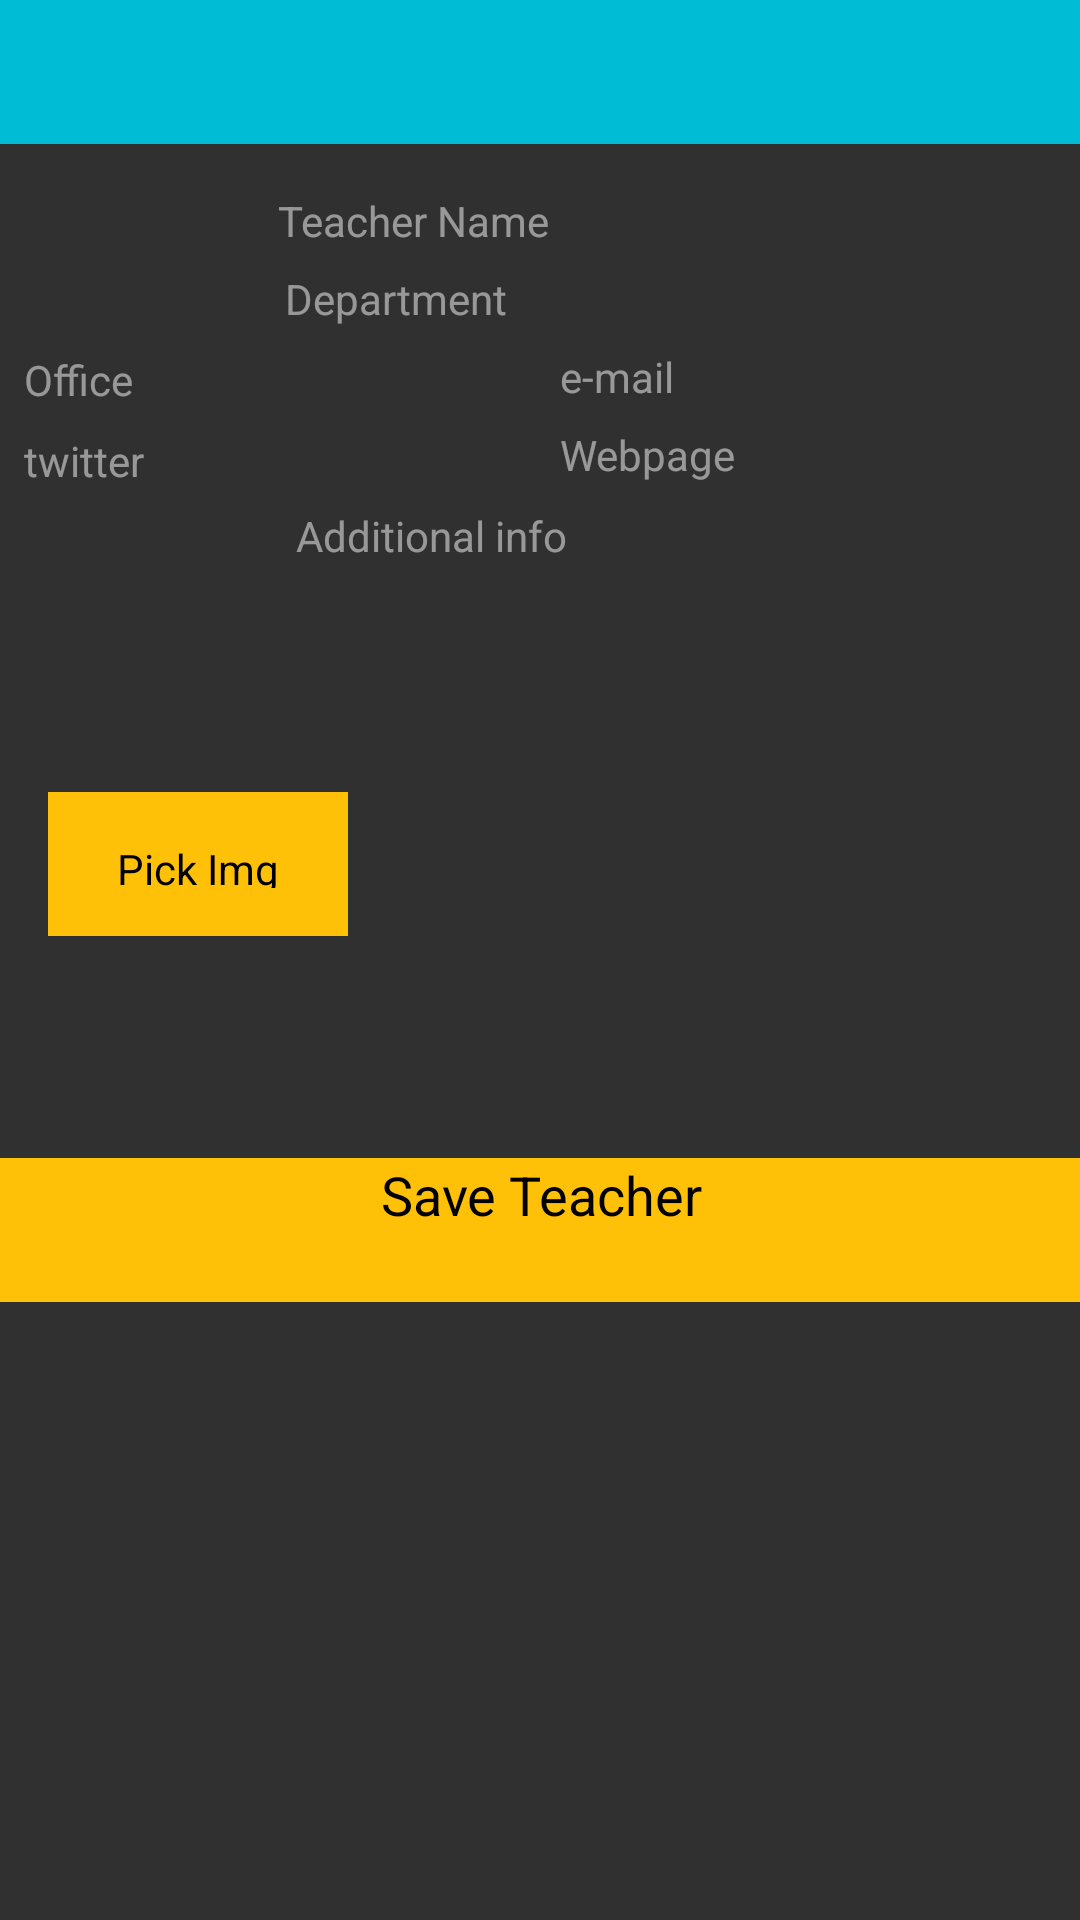

Android layout source for this screen:
<!-- AndroidManifest.xml: application theme AppTheme.AppBarOverlay -->
<!-- res/layout/activity_add_teacher.xml -->
<?xml version="1.0" encoding="utf-8"?>
<android.support.constraint.ConstraintLayout xmlns:android="http://schemas.android.com/apk/res/android"
    xmlns:app="http://schemas.android.com/apk/res-auto"
    xmlns:tools="http://schemas.android.com/tools"
    android:layout_width="match_parent"
    android:layout_height="match_parent"
    tools:context="org.danico.whoru.AddTeacherActivity">

    <android.support.v7.widget.Toolbar
        android:id="@+id/add_teacher_toolbar"
        android:layout_width="0dp"
        android:layout_height="48dp"
        android:background="@color/colorPrimary"
        android:minHeight="?attr/actionBarSize"
        app:layout_constraintLeft_toLeftOf="parent"
        app:layout_constraintRight_toRightOf="parent"
        app:layout_constraintTop_toTopOf="parent" />

    <EditText
        android:id="@+id/add_teacher_name"
        android:layout_width="wrap_content"
        android:layout_height="wrap_content"
        android:layout_marginLeft="8dp"
        android:layout_marginRight="8dp"
        android:layout_marginStart="16dp"
        android:layout_marginTop="16dp"
        android:ems="10"
        android:hint="Teacher Name"
        android:inputType="textPersonName"
        android:textSize="14sp"
        app:layout_constraintHorizontal_bias="0.444"
        app:layout_constraintLeft_toLeftOf="parent"
        app:layout_constraintRight_toRightOf="parent"
        app:layout_constraintTop_toBottomOf="@+id/add_teacher_toolbar" />

    <EditText
        android:id="@+id/add_teacher_department"
        android:layout_width="wrap_content"
        android:layout_height="wrap_content"
        android:layout_marginEnd="8dp"
        android:layout_marginLeft="8dp"
        android:layout_marginRight="8dp"
        android:layout_marginStart="8dp"
        android:layout_marginTop="7dp"
        android:ems="10"
        android:hint="Department"
        android:inputType="textPersonName"
        android:textSize="14sp"
        app:layout_constraintHorizontal_bias="0.482"
        app:layout_constraintLeft_toLeftOf="parent"
        app:layout_constraintRight_toRightOf="parent"
        app:layout_constraintTop_toBottomOf="@+id/add_teacher_name" />

    <EditText
        android:id="@+id/add_teacher_office"
        android:layout_width="wrap_content"
        android:layout_height="wrap_content"
        android:layout_marginEnd="8dp"
        android:layout_marginLeft="16dp"
        android:layout_marginStart="8dp"
        android:layout_marginTop="8dp"
        android:ems="10"
        android:hint="Office"
        android:inputType="textPersonName"
        android:textSize="14sp"
        app:layout_constraintLeft_toLeftOf="parent"
        app:layout_constraintTop_toBottomOf="@+id/add_teacher_department" />

    <EditText
        android:id="@+id/add_teacher_email"
        android:layout_width="wrap_content"
        android:layout_height="wrap_content"
        android:layout_marginEnd="8dp"
        android:layout_marginRight="8dp"
        android:layout_marginStart="8dp"
        android:ems="10"
        android:hint="e-mail"
        android:inputType="textPersonName"
        android:textSize="14sp"
        app:layout_constraintRight_toRightOf="parent"
        app:layout_constraintLeft_toRightOf="@+id/add_teacher_office"
        android:layout_marginLeft="0dp"
        app:layout_constraintHorizontal_bias="0.789"
        android:layout_marginTop="7dp"
        app:layout_constraintTop_toBottomOf="@+id/add_teacher_department" />

    <EditText
        android:id="@+id/add_teacher_twitter"
        android:layout_width="wrap_content"
        android:layout_height="wrap_content"
        android:layout_marginEnd="8dp"
        android:layout_marginLeft="8dp"
        android:layout_marginStart="8dp"
        android:ems="10"
        android:hint="twitter"
        android:inputType="textPersonName"
        android:textSize="14sp"
        app:layout_constraintLeft_toLeftOf="parent"
        android:layout_marginTop="8dp"
        app:layout_constraintTop_toBottomOf="@+id/add_teacher_office" />

    <EditText
        android:id="@+id/add_teacher_webpage"
        android:layout_width="wrap_content"
        android:layout_height="wrap_content"
        android:layout_marginEnd="8dp"
        android:layout_marginLeft="0dp"
        android:layout_marginRight="8dp"
        android:layout_marginStart="8dp"
        android:ems="10"
        android:hint="Webpage"
        android:inputType="textPersonName"
        android:textSize="14sp"
        app:layout_constraintHorizontal_bias="0.789"
        app:layout_constraintRight_toRightOf="parent"
        app:layout_constraintLeft_toRightOf="@+id/add_teacher_twitter"
        android:layout_marginTop="7dp"
        app:layout_constraintTop_toBottomOf="@+id/add_teacher_email" />

    <EditText
        android:id="@+id/add_teacher_addinfo"
        android:layout_width="wrap_content"
        android:layout_height="wrap_content"
        android:layout_marginEnd="8dp"
        android:layout_marginLeft="8dp"
        android:layout_marginRight="8dp"
        android:layout_marginStart="8dp"
        android:layout_marginTop="8dp"
        android:ems="10"
        android:hint="Additional info"
        android:inputType="textMultiLine"
        android:textSize="14sp"
        app:layout_constraintHorizontal_bias="0.502"
        app:layout_constraintLeft_toLeftOf="parent"
        app:layout_constraintRight_toRightOf="parent"
        app:layout_constraintTop_toBottomOf="@+id/add_teacher_webpage" />

    <Button
        android:id="@+id/add_teacher_pickimg"
        android:layout_width="100dp"
        android:layout_height="48dp"
        android:layout_marginLeft="16dp"
        android:layout_marginStart="16dp"
        android:layout_marginTop="76dp"
        android:background="@color/colorAccent"
        android:padding="16dp"
        android:text="Pick Img"
        android:textAlignment="center"
        android:textSize="14sp"
        app:layout_constraintLeft_toLeftOf="parent"
        app:layout_constraintTop_toBottomOf="@+id/add_teacher_addinfo" />

    <ImageView
        android:id="@+id/add_teacher_imgView"
        android:layout_width="150dp"
        android:layout_height="150dp"
        android:layout_marginLeft="16dp"
        app:layout_constraintLeft_toRightOf="@+id/add_teacher_pickimg"
        app:srcCompat="@color/cardview_light_background"
        android:layout_marginRight="16dp"
        app:layout_constraintRight_toRightOf="parent"
        app:layout_constraintHorizontal_bias="0.523"
        android:layout_marginTop="28dp"
        app:layout_constraintTop_toBottomOf="@+id/add_teacher_addinfo"
        android:layout_marginStart="16dp"
        android:layout_marginEnd="16dp" />

    <Button
        android:id="@+id/add_teacher_save"
        android:layout_width="368dp"
        android:layout_height="48dp"
        android:layout_marginLeft="16dp"
        android:layout_marginRight="16dp"
        android:layout_marginTop="20dp"
        android:background="@color/colorAccent"
        android:text="Save Teacher"
        android:textAlignment="center"
        android:textSize="18sp"
        app:layout_constraintLeft_toLeftOf="parent"
        app:layout_constraintRight_toRightOf="parent"
        app:layout_constraintTop_toBottomOf="@+id/add_teacher_imgView" />

</android.support.constraint.ConstraintLayout>
<!-- resources referenced by this layout -->
<resources>
  <color name="colorAccent">#FFC107</color>
  <color name="colorPrimary">#00BCD4</color>
  <style name="AppTheme.AppBarOverlay" parent="ThemeOverlay.AppCompat.Dark.ActionBar" />
</resources>
